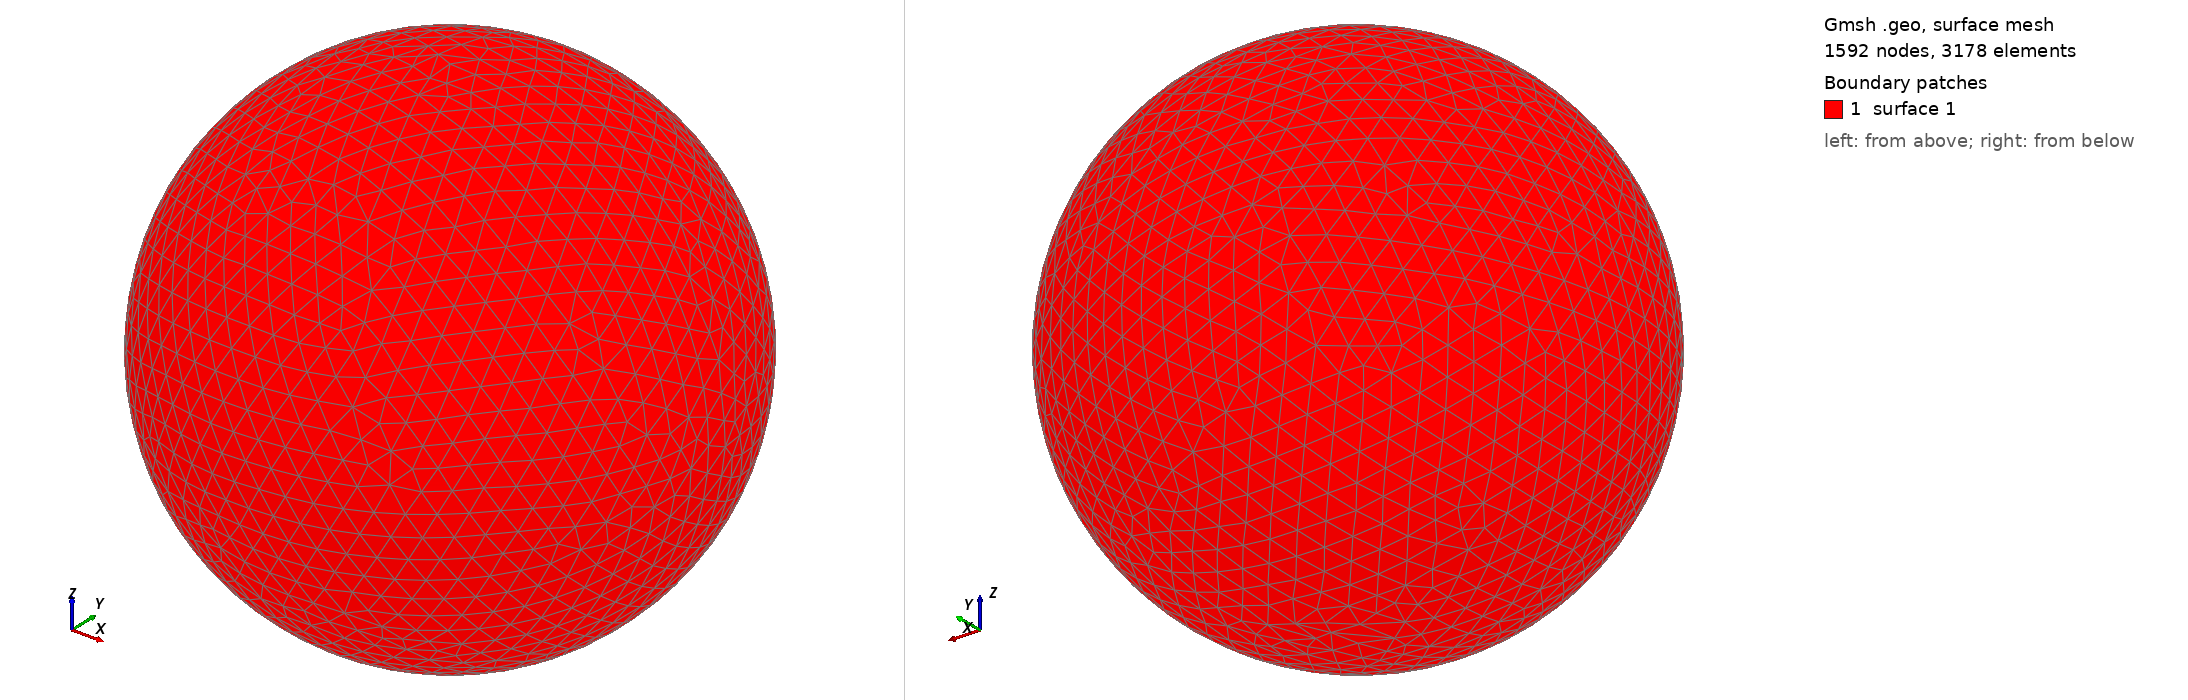

Gmsh geometry script, surface-meshed: 1592 nodes, 3178 surface elements. Boundary patches (legend numbers): 1 surface 1. Left view from above one corner, right view from below the opposite corner. The script declares no physical surfaces, so the legend lists its geometric surfaces. The drawing asked Gmsh for element sizes between 1% and 20% of the model's largest extent; the script's own settings can give other sizes.

=== shot1932.geo (drawn) ===
SetFactory("OpenCASCADE");
Point(1) = {0,0,0,0};
Sphere(1) = {0,0,0,0.09379000};
MeshSize{ PointsOf{ Surface{:}; } } = 0.009379000;
Mesh.ElementOrder=1;
Mesh.Format=39;
